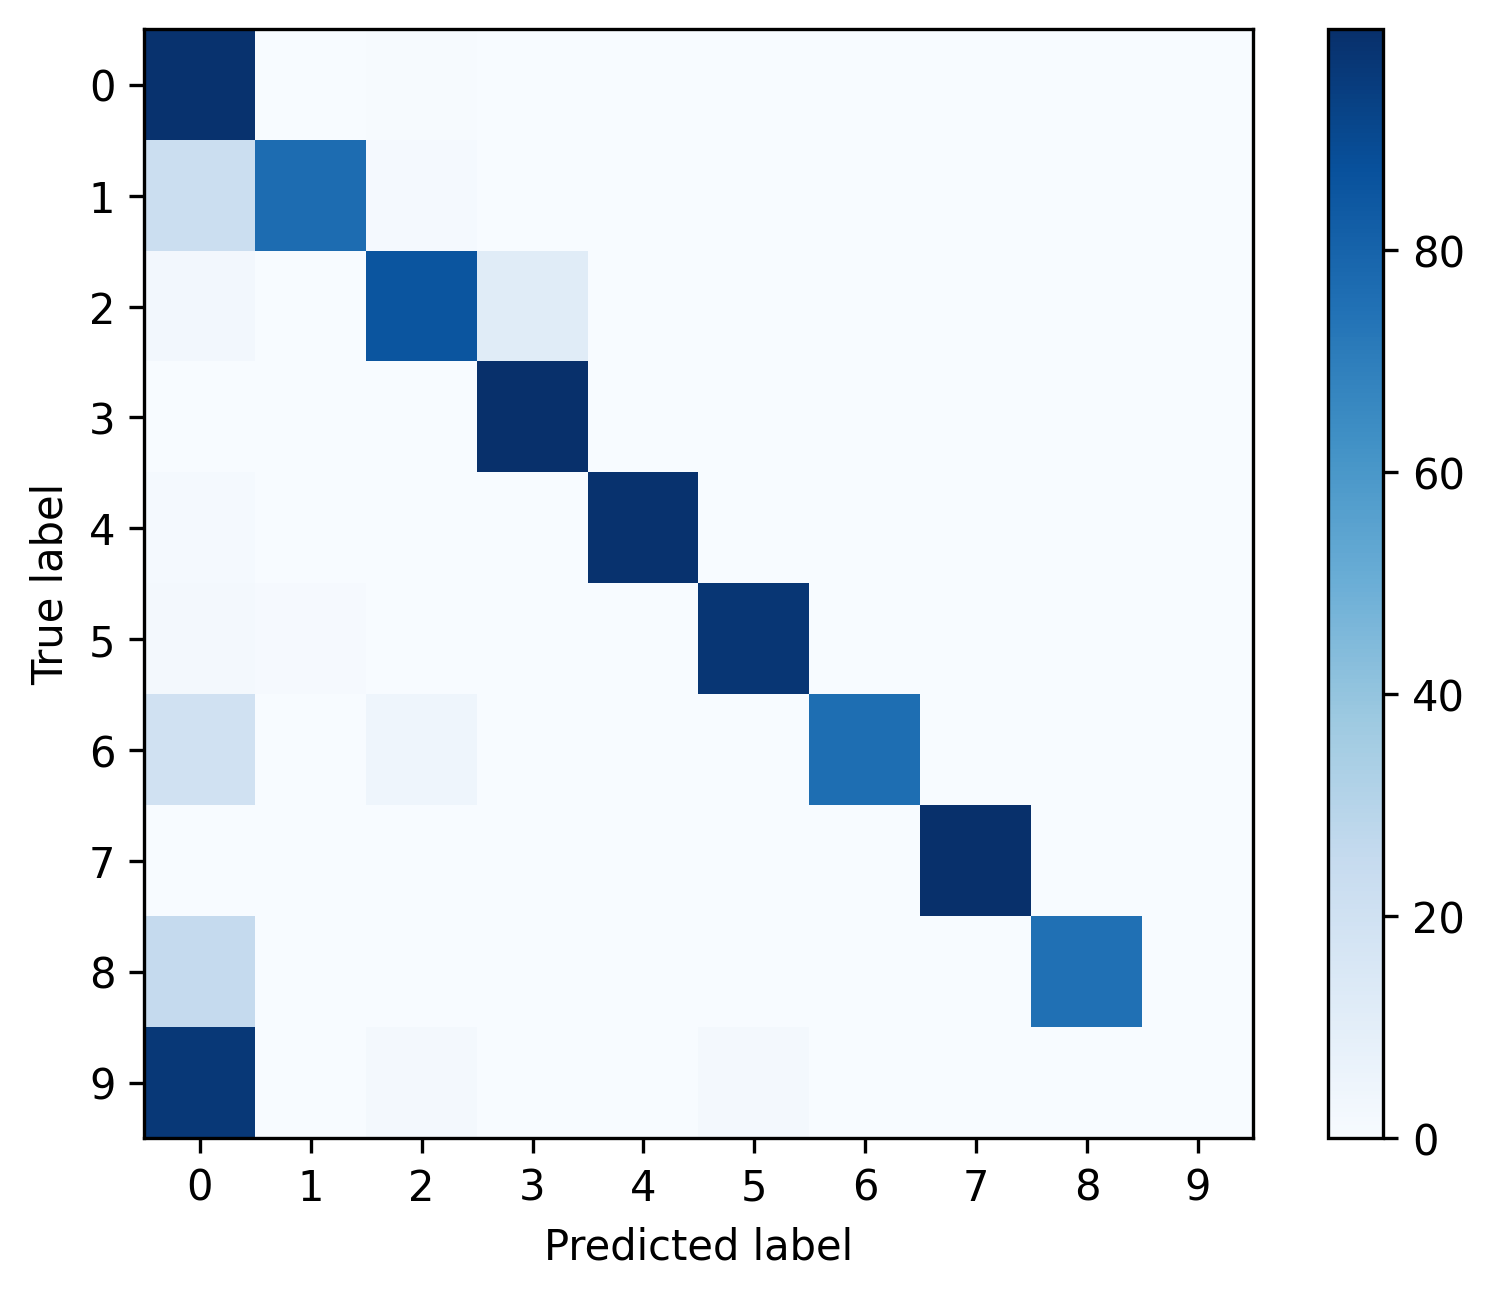

Values plotted in this chart, from the file beside it:
, 0, 1, 2, 3, 4, 5, 6, 7, 8, 9
0, 0.9893, 0.00254, 0.004163, 0.0009173, 0.001764, 0.0005645, 0.0001411, 0.0004234, 7.056167090036692e-05, 7.056167090036692e-05
1, 0.2193, 0.7651, 0.01382, 0.0, 0.0, 0.0, 0.0, 0.0, 0.001727, 0.0
2, 0.02691, 0.0002023, 0.858, 0.1149, 0.0, 0.0, 0.0, 0.0, 0.0, 0.0
3, 0.0004207, 0.0, 0.0004207, 0.9991, 0.0, 0.0, 0.0, 0.0001052, 0.0, 0.0
4, 0.0125, 0.0, 0.0, 0.0, 0.9875, 0.0, 0.0, 0.0, 0.0, 0.0
5, 0.01653, 0.008264, 0.0, 0.0, 0.0, 0.9752, 0.0, 0.0, 0.0, 0.0
6, 0.197, 0.0, 0.04545, 0.0, 0.0, 0.0, 0.7576, 0.0, 0.0, 0.0
7, 0.002367, 0.0, 0.0, 0.0, 0.0, 0.0, 0.0003945, 0.9972, 0.0, 0.0
8, 0.25, 0.0, 0.0, 0.0, 0.0, 0.0, 0.0, 0.0, 0.75, 0.0
9, 0.9649, 0.0, 0.01754, 0.0, 0.0, 0.01754, 0.0, 0.0, 0.0, 0.0
